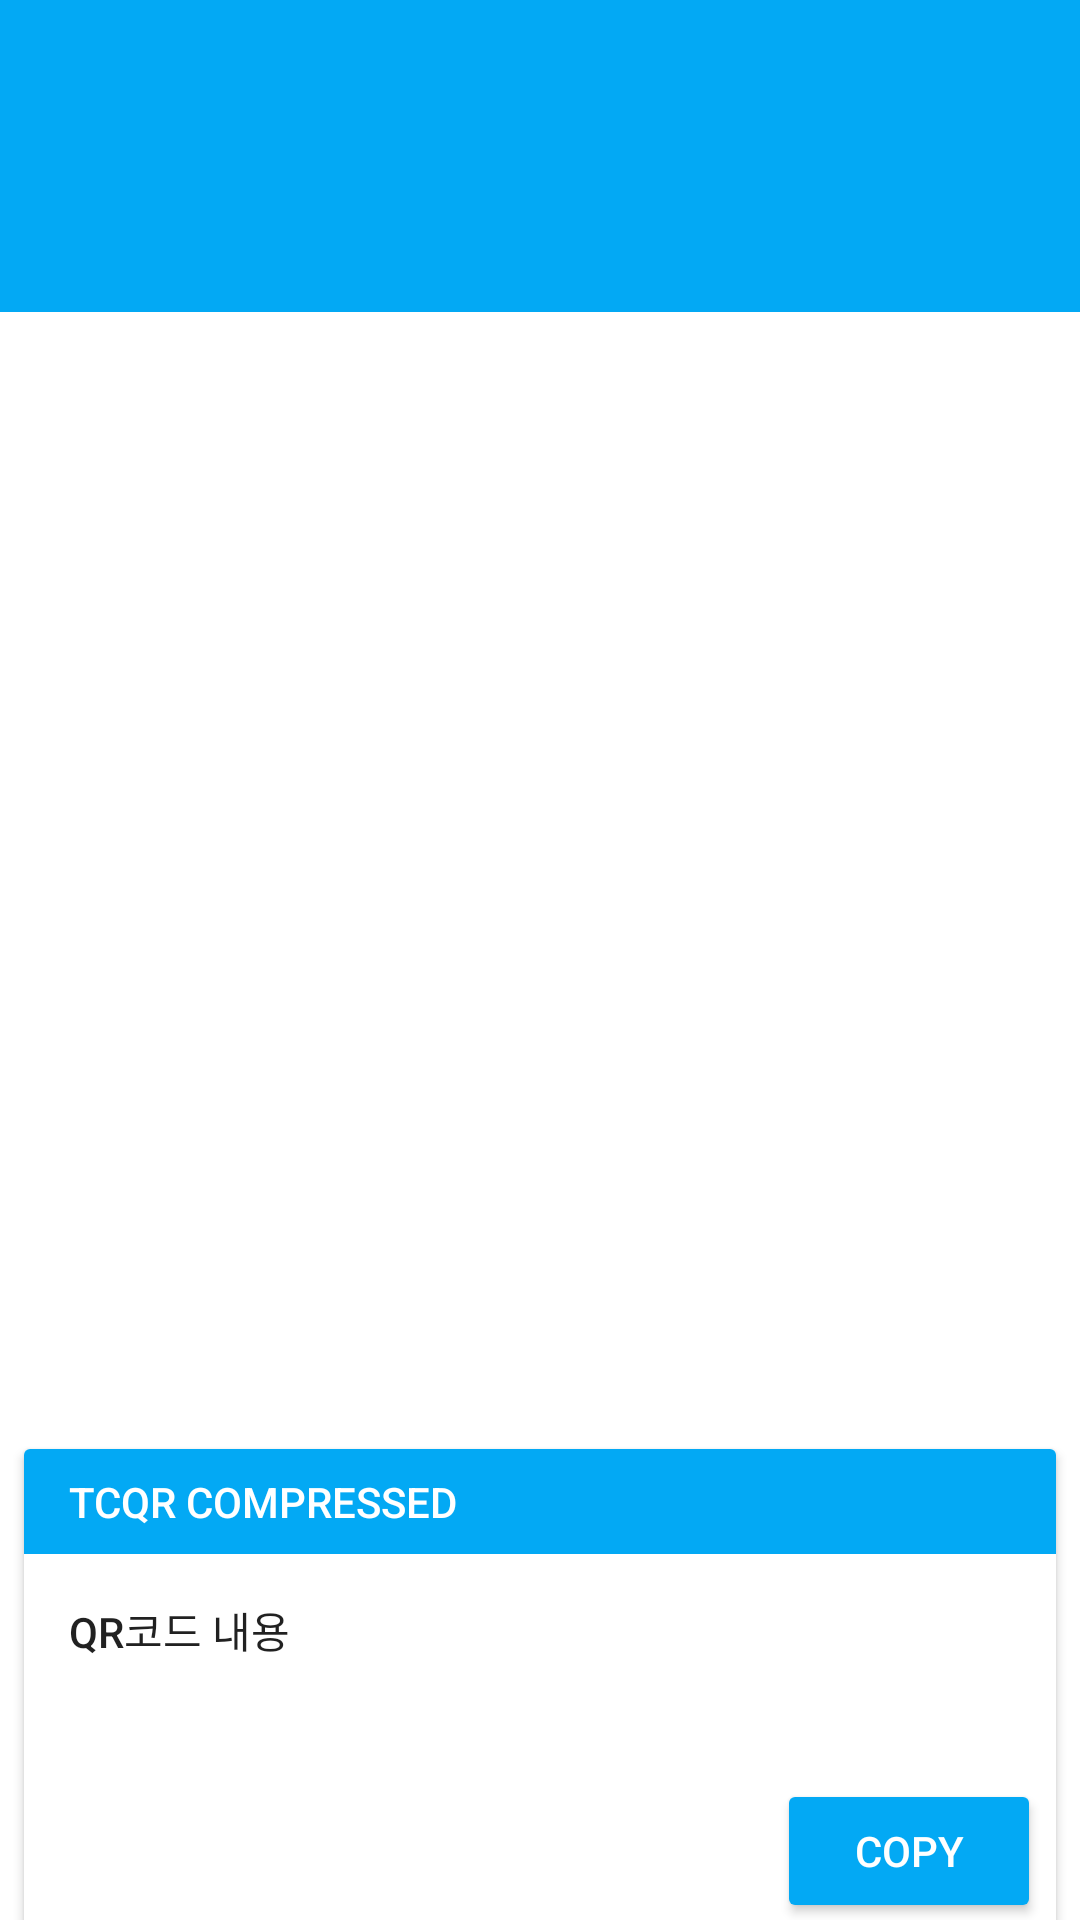

Produce the Android XML layout that renders to this screen, including the resource entries it uses.
<!-- AndroidManifest.xml: activity theme AppTheme.NoActionBar -->
<!-- res/layout/activity_decode.xml -->
<?xml version="1.0" encoding="utf-8"?>
<androidx.coordinatorlayout.widget.CoordinatorLayout xmlns:android="http://schemas.android.com/apk/res/android"
    xmlns:app="http://schemas.android.com/apk/res-auto"
    xmlns:tools="http://schemas.android.com/tools"
    android:layout_width="match_parent"
    android:layout_height="match_parent"
    android:fitsSystemWindows="true"
    tools:context="org.dyndns.example.tcqr.DecodeActivity">

    <LinearLayout
        android:layout_width="match_parent"
        android:layout_height="wrap_content"
        android:orientation="vertical">

        <com.google.android.material.appbar.AppBarLayout
            android:layout_width="match_parent"
            android:layout_height="wrap_content"
            android:theme="@style/AppTheme.AppBarOverlay">

            <androidx.appcompat.widget.Toolbar
                android:id="@+id/toolbar"
                android:layout_width="match_parent"
                android:layout_height="?attr/actionBarSize"
                android:background="?attr/colorPrimary"
                app:popupTheme="@style/AppTheme.PopupOverlay" />

            <com.google.android.material.tabs.TabLayout
                android:id="@+id/tablayout"
                android:layout_width="match_parent"
                android:layout_height="wrap_content"
                android:background="?attr/colorPrimary"
                app:tabIndicatorColor="#ffff00"
                app:tabIndicatorHeight="1.5dp"
                app:tabMode="fixed"
                app:tabTextColor="#B3FFFFFF"
                app:tabSelectedTextColor="@android:color/white" />

        </com.google.android.material.appbar.AppBarLayout>

        <include
            android:id="@+id/content_decode"
            layout="@layout/content_decode" />
    </LinearLayout>

    <include
        android:id="@+id/qr_info_layout"
        layout="@layout/qr_info_layout" />

</androidx.coordinatorlayout.widget.CoordinatorLayout>
<!-- res/layout/content_decode.xml (included above) -->
<?xml version="1.0" encoding="utf-8"?>
<RelativeLayout xmlns:android="http://schemas.android.com/apk/res/android"
    xmlns:app="http://schemas.android.com/apk/res-auto"
    xmlns:tools="http://schemas.android.com/tools"
    android:id="@+id/content_decode"
    android:layout_width="match_parent"
    android:layout_height="match_parent"
    app:layout_behavior="@string/appbar_scrolling_view_behavior"
    tools:context="org.dyndns.example.tcqr.DecodeActivity"
    tools:showIn="@layout/activity_decode">


    <android.support.v4.view.ViewPager
        android:id="@+id/viewpager"
        android:layout_width="match_parent"
        android:layout_height="match_parent" />
</RelativeLayout>
<!-- res/layout/qr_info_layout.xml (included above) -->
<?xml version="1.0" encoding="utf-8"?>
<androidx.cardview.widget.CardView xmlns:android="http://schemas.android.com/apk/res/android"
    xmlns:app="http://schemas.android.com/apk/res-auto"
    android:id="@+id/qr_info_bottom_sheet"
    android:layout_width="match_parent"
    android:layout_height="wrap_content"
    android:layout_marginBottom="8dp"
    android:layout_marginLeft="8dp"
    android:layout_marginRight="8dp"
    android:layout_marginTop="8dp"
    app:behavior_hideable="true"
    app:layout_behavior="com.google.android.material.bottomsheet.BottomSheetBehavior">

    <LinearLayout
        android:layout_width="match_parent"
        android:layout_height="wrap_content"
        android:orientation="vertical">

        <LinearLayout
            android:id="@+id/qr_info_compressed"
            android:layout_width="match_parent"
            android:layout_height="wrap_content"
            android:background="@color/colorPrimary"
            android:orientation="horizontal">

            <TextView
                android:layout_width="wrap_content"
                android:layout_height="wrap_content"
                android:layout_marginBottom="8dp"
                android:layout_marginLeft="15dp"
                android:layout_marginTop="8dp"
                android:text="@string/qr_info_is_compressed"
                android:textAppearance="@style/TextAppearance.AppCompat.Widget.Button.Colored" />
        </LinearLayout>

        <RelativeLayout
            android:layout_width="match_parent"
            android:layout_height="wrap_content"
            android:foreground="?attr/selectableItemBackground"
            android:minHeight="130dp"
            android:padding="5dp">

            <TextView
                android:id="@+id/qr_info_text"
                android:layout_width="match_parent"
                android:layout_height="wrap_content"
                android:layout_alignParentTop="true"
                android:layout_margin="10dp"
                android:ellipsize="end"
                android:maxLines="3"
                android:minHeight="50dp"
                android:text="QR코드 내용"
                android:textAppearance="@style/TextAppearance.AppCompat.Body2"
                android:transitionName="content" />

            <Button
                android:id="@+id/qr_info_copy"
                style="@style/Widget.AppCompat.Button.Colored"
                android:layout_width="wrap_content"
                android:layout_height="wrap_content"
                android:layout_alignParentRight="true"
                android:layout_below="@+id/qr_info_text"
                android:text="@string/copy" />
        </RelativeLayout>
    </LinearLayout>
</androidx.cardview.widget.CardView>
<!-- resources referenced by this layout -->
<resources>
  <color name="colorPrimary">#03A9F4</color>
  <string name="copy">Copy</string>
  <string name="qr_info_is_compressed">TCQR Compressed</string>
  <style name="AppTheme.AppBarOverlay" parent="ThemeOverlay.MaterialComponents.Dark.ActionBar" />
  <style name="AppTheme.PopupOverlay" parent="ThemeOverlay.MaterialComponents.Light" />
  <style name="AppTheme.NoActionBar">
          <item name="windowActionBar">false</item>
          <item name="windowNoTitle">true</item>
      </style>
</resources>
